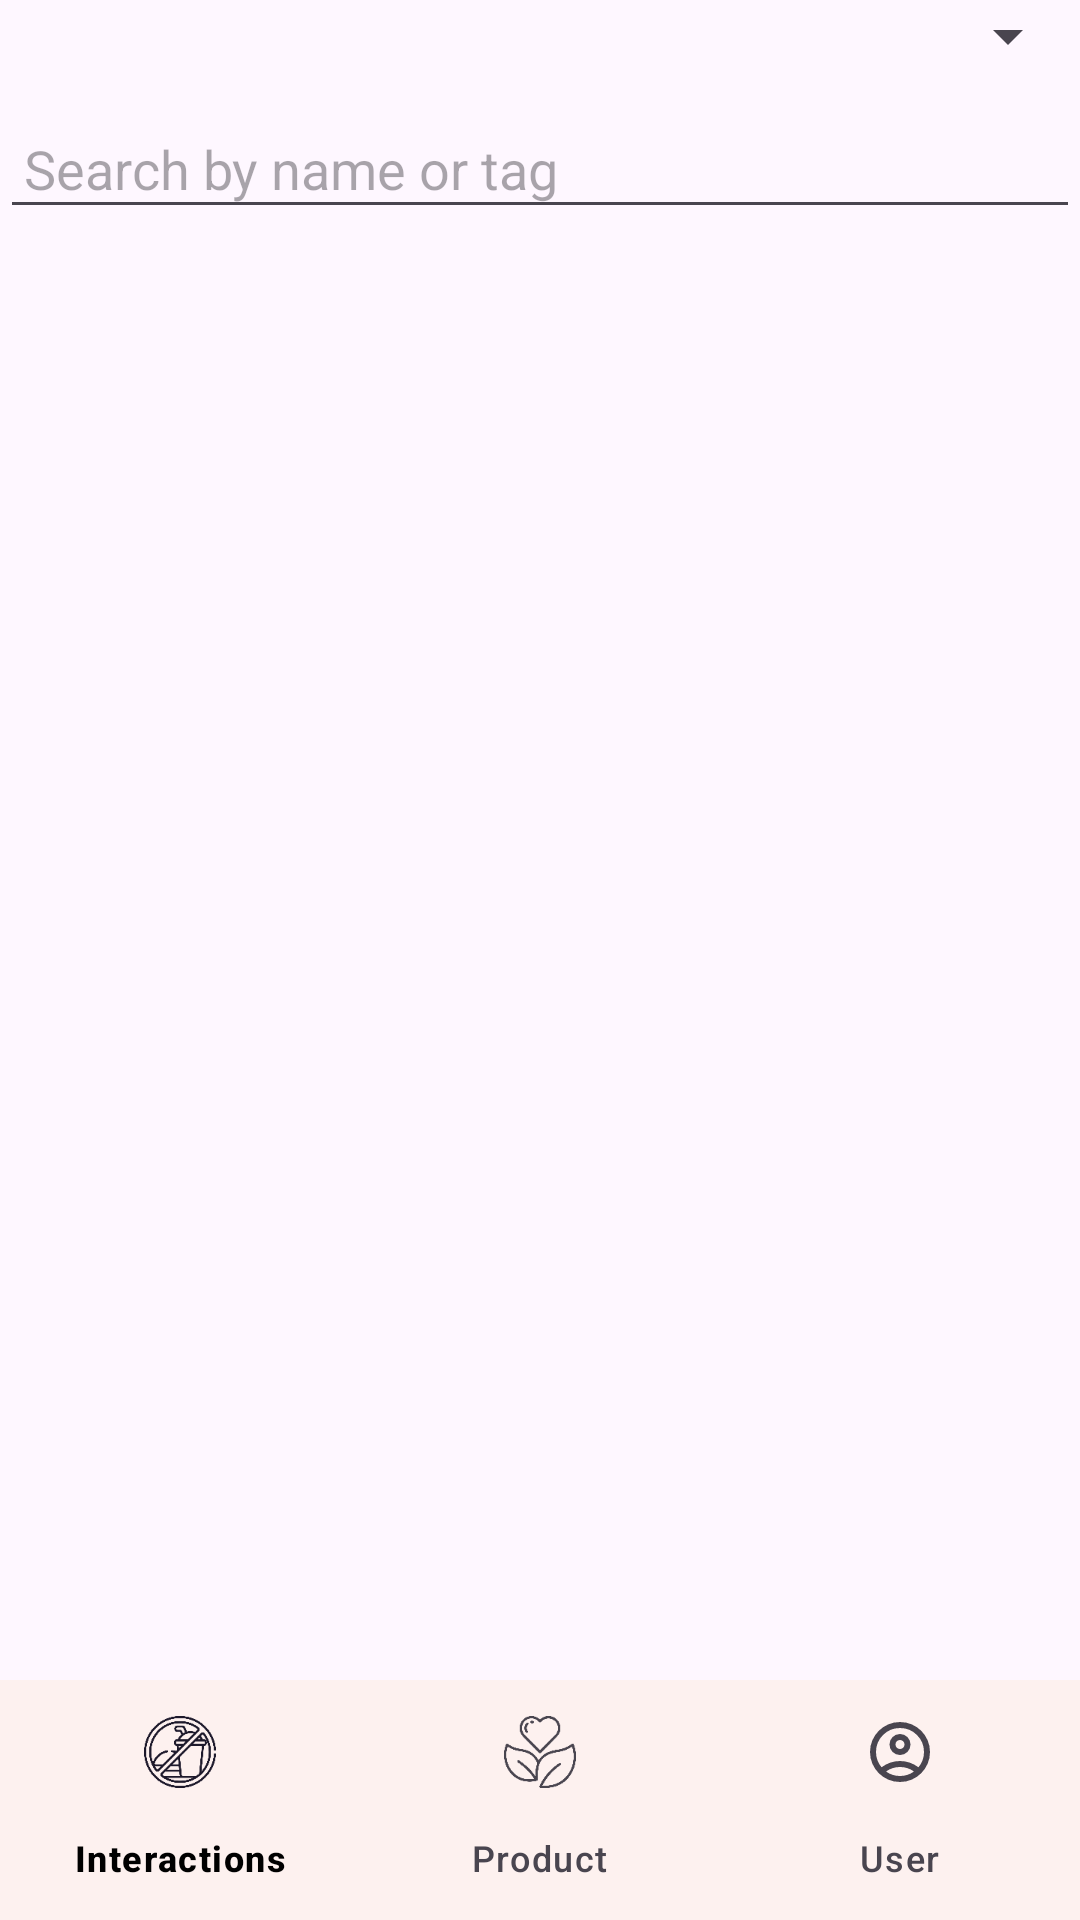

Reconstruct the res/layout file that produces this screen, plus the resources it refers to.
<!-- AndroidManifest.xml: application theme Theme.AvoidGrapefruit -->
<!-- res/layout/activity_product.xml -->
<?xml version="1.0" encoding="utf-8"?>
<LinearLayout xmlns:android="http://schemas.android.com/apk/res/android"
    android:orientation="vertical"
    android:padding="16dp"
    android:layout_width="match_parent"
    android:layout_height="match_parent"
    android:fitsSystemWindows="true">

    <Spinner
        android:id="@+id/categorySpinner"
        android:layout_width="match_parent"
        android:layout_height="wrap_content"
        android:layout_marginBottom="12dp" />

    <AutoCompleteTextView
        android:id="@+id/searchInput"
        android:hint="Search by name or tag"
        android:layout_width="match_parent"
        android:layout_height="wrap_content"
        android:inputType="text"
        android:layout_marginBottom="12dp"
        android:padding="8dp" />

    <androidx.recyclerview.widget.RecyclerView
        android:id="@+id/recyclerView"
        android:layout_width="match_parent"
        android:layout_height="0dp"
        android:layout_weight="1"
        android:layout_marginTop="8dp"
        android:padding="8dp" />
    <include layout="@layout/include_bottom_nav"/>
</LinearLayout>
<!-- res/layout/include_bottom_nav.xml (included above) -->
<?xml version="1.0" encoding="utf-8"?>
<com.google.android.material.bottomnavigation.BottomNavigationView
    android:id="@+id/bottom_nav_view"
    android:layout_width="match_parent"
    android:layout_height="wrap_content"
    android:layout_alignParentBottom="true"
    app:menu="@menu/bottom_nav_menu"
    app:labelVisibilityMode="labeled"
    android:background="@color/milk_white"
    xmlns:android="http://schemas.android.com/apk/res/android"
    xmlns:app="http://schemas.android.com/apk/res-auto" />
<!-- resources referenced by this layout -->
<resources>
  <color name="milk_white">#FDFDFC</color>
  <style name="Theme.AvoidGrapefruit" parent="Theme.Material3.DayNight.NoActionBar">
  
          <item name="colorPrimary">@color/grapefruit_red</item>
          <item name="colorOnPrimary">@color/text_grey</item>
  
          <item name="colorSecondary">@color/accent_green</item>
          <item name="colorOnSecondary">@color/white</item>
  
          <item name="colorSurface">@color/milk_white</item>
          <item name="colorOnSurface">@color/black</item>
  
          <item name="buttonStyle">@drawable/button_primary</item>
  
          <item name="colorOnBackground">@color/black</item>
  
          
          <item name="colorError">@color/grapefruit_red</item>
          <item name="colorOnError">@color/white</item>
  
      </style>
  <color name="grapefruit_red">#FF6F61</color>
  <color name="text_grey">#BBBBBB</color>
  <color name="accent_green">#507E5F</color>
  <color name="white">#FFFFFF</color>
  <color name="black">#000000</color>
  <!-- drawable button_primary (drawable) -->
  <?xml version="1.0" encoding="utf-8"?>
  <shape xmlns:android="http://schemas.android.com/apk/res/android" android:shape="rectangle">
      <gradient
          android:angle="45"
          android:startColor="#FF6F61"
          android:endColor="@color/grapefruit_orange" />
      <corners android:radius="14dp"/>
  </shape>
  <color name="grapefruit_orange">#FFA07A</color>
</resources>
